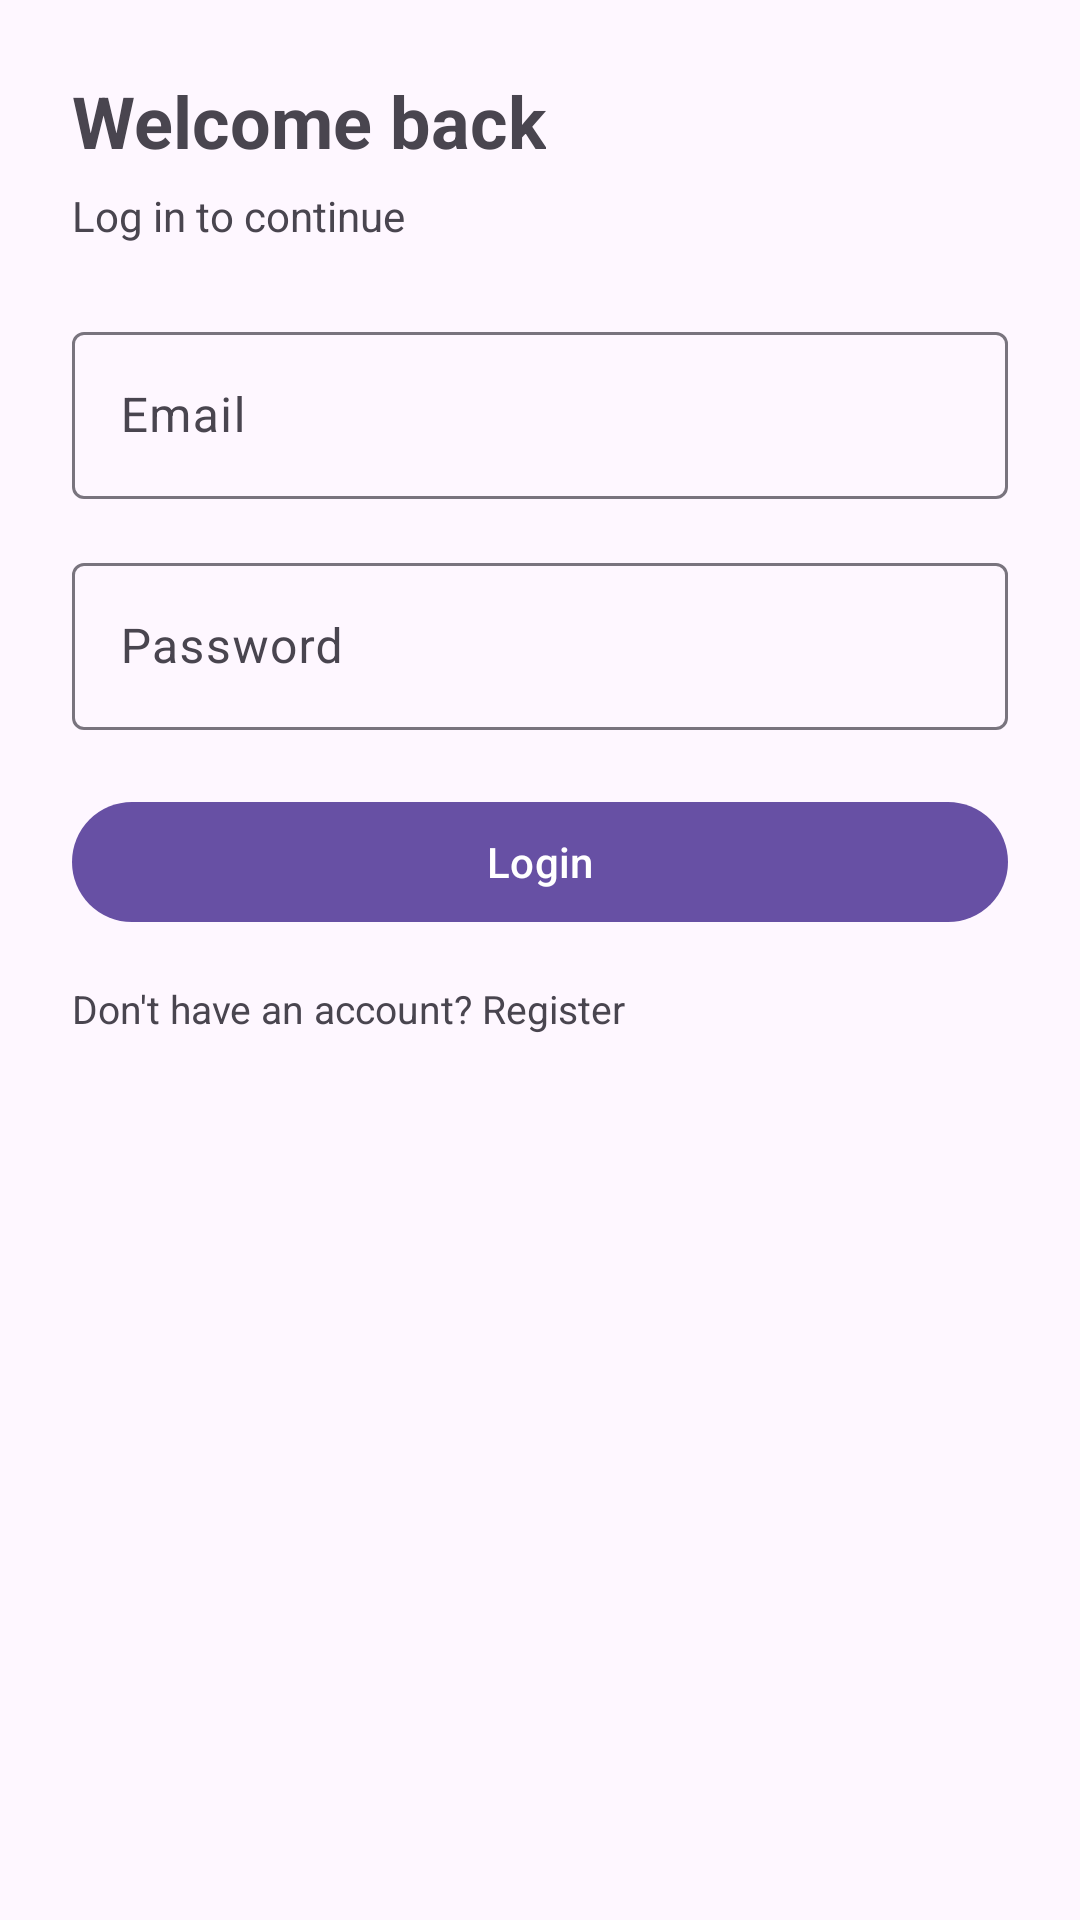

This screen was rendered from an Android layout file. Write that file and the resources it references.
<!-- AndroidManifest.xml: application theme Theme.Driverr_Mobile -->
<!-- res/layout/activity_login.xml -->
<?xml version="1.0" encoding="utf-8"?>
<ScrollView xmlns:android="http://schemas.android.com/apk/res/android"
    xmlns:app="http://schemas.android.com/apk/res-auto"
    android:layout_width="match_parent"
    android:layout_height="match_parent"
    android:fillViewport="true">

    <LinearLayout
        android:id="@+id/login_root"
        android:layout_width="match_parent"
        android:layout_height="match_parent"
        android:orientation="vertical"
        android:padding="24dp">

        <TextView
            android:id="@+id/login_title"
            android:layout_width="wrap_content"
            android:layout_height="wrap_content"
            android:text="Welcome back"
            android:textSize="24sp"
            android:textStyle="bold"
            android:layout_marginBottom="6dp" />

        <TextView
            android:id="@+id/login_subtitle"
            android:layout_width="wrap_content"
            android:layout_height="wrap_content"
            android:text="Log in to continue"
            android:textSize="14sp"
            android:layout_marginBottom="24dp" />

        <com.google.android.material.textfield.TextInputLayout
            android:layout_width="match_parent"
            android:layout_height="wrap_content"
            android:layout_marginBottom="16dp"
            android:hint="Email"
            style="@style/Widget.Material3.TextInputLayout.OutlinedBox">

            <com.google.android.material.textfield.TextInputEditText
                android:id="@+id/login_email"
                android:layout_width="match_parent"
                android:layout_height="wrap_content"
                android:inputType="textEmailAddress" />
        </com.google.android.material.textfield.TextInputLayout>

        <com.google.android.material.textfield.TextInputLayout
            android:layout_width="match_parent"
            android:layout_height="wrap_content"
            android:layout_marginBottom="20dp"
            android:hint="Password"
            style="@style/Widget.Material3.TextInputLayout.OutlinedBox">

            <com.google.android.material.textfield.TextInputEditText
                android:id="@+id/login_password"
                android:layout_width="match_parent"
                android:layout_height="wrap_content"
                android:inputType="textPassword" />
        </com.google.android.material.textfield.TextInputLayout>

        <com.google.android.material.button.MaterialButton
            android:id="@+id/login_button"
            android:layout_width="match_parent"
            android:layout_height="wrap_content"
            android:text="Login" />

        <TextView
            android:id="@+id/login_footer"
            android:layout_width="wrap_content"
            android:layout_height="wrap_content"
            android:text="Don't have an account? Register"
            android:textSize="13sp"
            android:layout_marginTop="16dp" />

    </LinearLayout>
</ScrollView>
<!-- resources referenced by this layout -->
<resources>
  <style name="Theme.Driverr_Mobile" parent="Base.Theme.Driverr_Mobile" />
  <style name="Base.Theme.Driverr_Mobile" parent="Theme.Material3.DayNight.NoActionBar">
          
          
      </style>
</resources>
